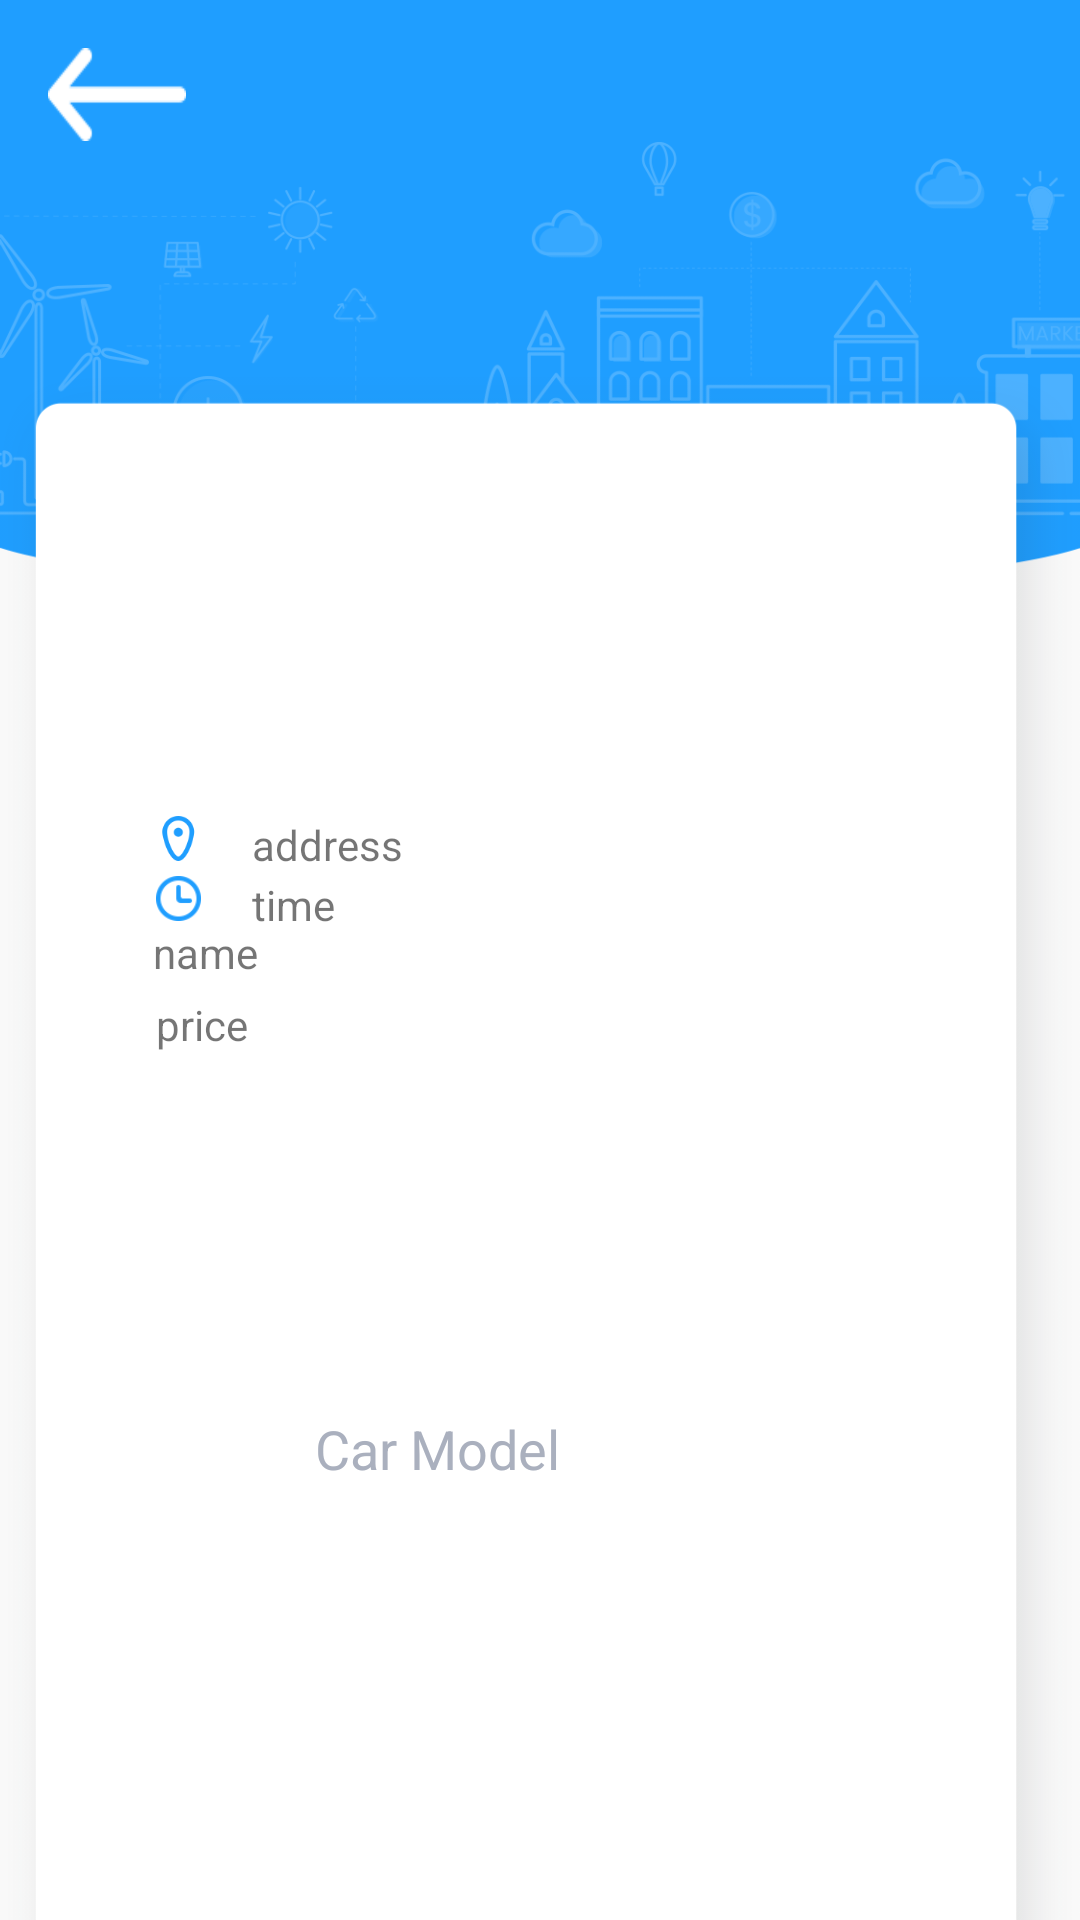

Reconstruct the res/layout file that produces this screen, plus the resources it refers to.
<!-- AndroidManifest.xml: application theme AppTheme -->
<!-- res/layout/activity_fill_driver_info.xml -->
<?xml version="1.0" encoding="utf-8"?>
<androidx.constraintlayout.widget.ConstraintLayout xmlns:android="http://schemas.android.com/apk/res/android"
    xmlns:app="http://schemas.android.com/apk/res-auto"
    xmlns:tools="http://schemas.android.com/tools"
    android:layout_width="match_parent"
    android:layout_height="match_parent"
    tools:context=".FillDriverInfo">

    <ImageView
        android:id="@+id/addpostbluebackground"
        android:layout_width="match_parent"
        android:layout_height="wrap_content"
        android:adjustViewBounds="true"
        android:onClick="hideTheKeyboard"
        android:scaleType="fitCenter"
        app:layout_constraintEnd_toEndOf="parent"
        app:layout_constraintStart_toStartOf="parent"
        app:layout_constraintTop_toTopOf="parent"
        app:srcCompat="@drawable/signupbackground" />

    <ImageView
        android:id="@+id/imageView2"
        android:layout_width="wrap_content"
        android:layout_height="725dp"
        android:layout_marginTop="40dp"
        android:onClick="hideTheKeyboard"
        app:layout_constraintEnd_toEndOf="parent"
        app:layout_constraintHorizontal_bias="0.0"
        app:layout_constraintStart_toStartOf="parent"
        app:layout_constraintTop_toTopOf="parent"
        app:srcCompat="@drawable/tallrectangle" />

    <ImageView
        android:id="@+id/passwordrectangle8"
        android:layout_width="297dp"
        android:layout_height="80dp"
        android:layout_marginTop="500dp"
        app:layout_constraintEnd_toStartOf="@+id/imageView2"
        app:layout_constraintStart_toEndOf="@+id/imageView2"
        app:layout_constraintTop_toTopOf="parent"
        app:srcCompat="@drawable/rectangefortext" />

    <EditText
        android:id="@+id/inputUserName"
        android:layout_width="276dp"
        android:layout_height="38dp"
        android:layout_marginTop="524dp"
        android:background="@null"
        android:ems="10"
        android:hint="Your Name"
        android:inputType="text"
        android:textColorHint="#aab0be"
        app:layout_constraintEnd_toStartOf="@+id/passwordrectangle4"
        app:layout_constraintHorizontal_bias="0.484"
        app:layout_constraintStart_toEndOf="@+id/passwordrectangle4"
        app:layout_constraintTop_toTopOf="parent" />

    <TextView
        android:id="@+id/hostprice"
        android:layout_width="wrap_content"
        android:layout_height="0dp"
        android:layout_marginStart="52dp"
        android:layout_marginTop="332dp"
        android:text="price"
        app:layout_constraintStart_toStartOf="parent"
        app:layout_constraintTop_toTopOf="parent" />

    <TextView
        android:id="@+id/hostname"
        android:layout_width="wrap_content"
        android:layout_height="wrap_content"
        android:layout_marginStart="51dp"
        android:layout_marginTop="308dp"
        android:text="name"
        app:layout_constraintStart_toStartOf="parent"
        app:layout_constraintTop_toTopOf="parent" />

    <TextView
        android:id="@+id/hosttexttime"
        android:layout_width="wrap_content"
        android:layout_height="wrap_content"
        android:layout_marginStart="84dp"
        android:layout_marginTop="292dp"
        android:text="time"
        app:layout_constraintStart_toStartOf="parent"
        app:layout_constraintTop_toTopOf="parent" />

    <ImageView
        android:id="@+id/imageView8"
        android:layout_width="15dp"
        android:layout_height="15dp"
        android:layout_marginStart="52dp"
        android:layout_marginTop="292dp"
        app:layout_constraintStart_toStartOf="parent"
        app:layout_constraintTop_toTopOf="parent"
        app:srcCompat="@drawable/timeicon" />

    <ImageView
        android:id="@+id/imageView3"
        android:layout_width="15dp"
        android:layout_height="15dp"
        android:layout_marginStart="52dp"
        android:layout_marginTop="272dp"
        app:layout_constraintStart_toStartOf="parent"
        app:layout_constraintTop_toTopOf="parent"
        app:srcCompat="@drawable/locationicon" />

    <TextView
        android:id="@+id/logintext3"
        android:layout_width="wrap_content"
        android:layout_height="wrap_content"
        android:layout_marginTop="360dp"
        android:gravity="center"
        android:onClick="hideTheKeyboard"
        android:text="Your Plate, Model, Name"
        android:textColor="#29406c"
        android:textSize="24sp"
        android:textStyle="bold"
        app:layout_constraintEnd_toStartOf="@+id/imageView2"
        app:layout_constraintHorizontal_bias="0.507"
        app:layout_constraintStart_toEndOf="@+id/imageView2"
        app:layout_constraintTop_toTopOf="parent" />

    <ImageView
        android:id="@+id/passwordrectangle5"
        android:layout_width="297dp"
        android:layout_height="71dp"
        android:layout_marginTop="384dp"
        app:layout_constraintEnd_toStartOf="@+id/imageView2"
        app:layout_constraintStart_toEndOf="@+id/imageView2"
        app:layout_constraintTop_toTopOf="parent"
        app:srcCompat="@drawable/rectangefortext" />

    <EditText
        android:id="@+id/inputCarModel"
        android:layout_width="276dp"
        android:layout_height="38dp"
        android:layout_marginTop="464dp"
        android:background="@null"
        android:ems="10"
        android:hint="Car Model"
        android:inputType="text"
        android:textColorHint="#aab0be"
        app:layout_constraintEnd_toStartOf="@+id/passwordrectangle5"
        app:layout_constraintHorizontal_bias="0.492"
        app:layout_constraintStart_toEndOf="@+id/passwordrectangle5"
        app:layout_constraintTop_toTopOf="parent" />

    <ImageView
        android:id="@+id/passwordrectangle9"
        android:layout_width="297dp"
        android:layout_height="80dp"
        android:layout_marginTop="440dp"
        app:layout_constraintEnd_toStartOf="@+id/imageView2"
        app:layout_constraintStart_toEndOf="@+id/imageView2"
        app:layout_constraintTop_toTopOf="parent"
        app:srcCompat="@drawable/rectangefortext" />

    <ImageView
        android:id="@+id/passwordrectangle4"
        android:layout_width="7dp"
        android:layout_height="80dp"
        android:layout_marginTop="444dp"
        app:layout_constraintEnd_toStartOf="@+id/imageView2"
        app:layout_constraintStart_toEndOf="@+id/imageView2"
        app:layout_constraintTop_toTopOf="parent"
        app:srcCompat="@drawable/rectangefortext" />

    <EditText
        android:id="@+id/inputLicensePlate"
        android:layout_width="276dp"
        android:layout_height="38dp"
        android:layout_marginTop="404dp"
        android:background="@null"
        android:ems="10"
        android:hint="License Plate"
        android:inputType="text"
        android:textColorHint="#aab0be"
        app:layout_constraintEnd_toStartOf="@+id/passwordrectangle4"
        app:layout_constraintHorizontal_bias="0.484"
        app:layout_constraintStart_toEndOf="@+id/passwordrectangle4"
        app:layout_constraintTop_toTopOf="parent" />

    <Button
        android:id="@+id/requestReservationButton"
        android:layout_width="182dp"
        android:layout_height="43dp"
        android:layout_marginTop="580dp"
        android:background="@drawable/login_button"
        android:text="Request Reservation"
        android:textAlignment="center"
        android:textColor="@color/common_google_signin_btn_text_dark_default"
        android:textStyle="bold"
        app:layout_constraintEnd_toStartOf="@+id/imageView2"
        app:layout_constraintStart_toEndOf="@+id/imageView2"
        app:layout_constraintTop_toTopOf="parent" />

    <TextView
        android:id="@+id/logintext2"
        android:layout_width="wrap_content"
        android:layout_height="wrap_content"
        android:layout_marginTop="32dp"
        android:gravity="center"
        android:onClick="hideTheKeyboard"
        android:text="Host Driveway"
        android:textColor="#29406c"
        android:textSize="24sp"
        android:textStyle="bold"
        app:layout_constraintEnd_toStartOf="@+id/imageView2"
        app:layout_constraintStart_toEndOf="@+id/imageView2"
        app:layout_constraintTop_toTopOf="parent" />

    <Button
        android:id="@+id/backtomapfragment"
        android:layout_width="46dp"
        android:layout_height="31dp"
        android:layout_marginStart="16dp"
        android:layout_marginTop="16dp"
        android:background="@drawable/backarrow"
        app:layout_constraintStart_toStartOf="parent"
        app:layout_constraintTop_toTopOf="parent" />

    <ImageView
        android:id="@+id/hostDrivewayImageSquare"
        android:layout_width="130dp"
        android:layout_height="130dp"
        android:layout_marginTop="116dp"
        android:src="@android:color/darker_gray"
        app:layout_constraintEnd_toStartOf="@+id/addpostbluebackground"
        app:layout_constraintStart_toEndOf="@+id/addpostbluebackground"
        app:layout_constraintTop_toTopOf="parent" />

    <TextView
        android:id="@+id/hosttextaddress"
        android:layout_width="wrap_content"
        android:layout_height="22dp"
        android:layout_marginStart="84dp"
        android:layout_marginTop="272dp"
        android:text="address"
        app:layout_constraintStart_toStartOf="parent"
        app:layout_constraintTop_toTopOf="parent" />

</androidx.constraintlayout.widget.ConstraintLayout>
<!-- resources referenced by this layout -->
<resources>
  <!-- drawable backarrow: png bitmap (drawable-hdpi, 837 bytes) -->
  <!-- drawable locationicon: png bitmap (drawable, 1469 bytes) -->
  <!-- drawable login_button (drawable) -->
  <?xml version="1.0" encoding="utf-8"?>
  <selector xmlns:android="http://schemas.android.com/apk/res/android">
      <item
          android:state_pressed="true"
          android:drawable="@drawable/loginpressed"/>
      <item
          android:drawable="@drawable/login"/>
  </selector>
  <!-- drawable rectangefortext: png bitmap (drawable, 1673 bytes) -->
  <!-- drawable signupbackground: png bitmap (drawable, 61402 bytes) -->
  <!-- drawable tallrectangle: png bitmap (drawable, 16860 bytes) -->
  <!-- drawable timeicon: png bitmap (drawable-v24, 1075 bytes) -->
  <style name="AppTheme" parent="Theme.AppCompat.Light.NoActionBar">
          
          <item name="colorPrimary">@color/colorPrimary</item>
          <item name="colorPrimaryDark">@color/colorPrimaryDark</item>
          <item name="colorAccent">@color/colorAccent</item>
          <item name="android:windowContentTransitions">true</item>&gt;
      </style>
  <!-- drawable loginpressed: png bitmap (drawable, 13306 bytes) -->
  <!-- drawable login: png bitmap (drawable, 1479 bytes) -->
  <color name="colorPrimary">#1F9EFF</color>
  <color name="colorPrimaryDark">#1F9EFF</color>
  <color name="colorAccent">#1F9EFF</color>
</resources>
